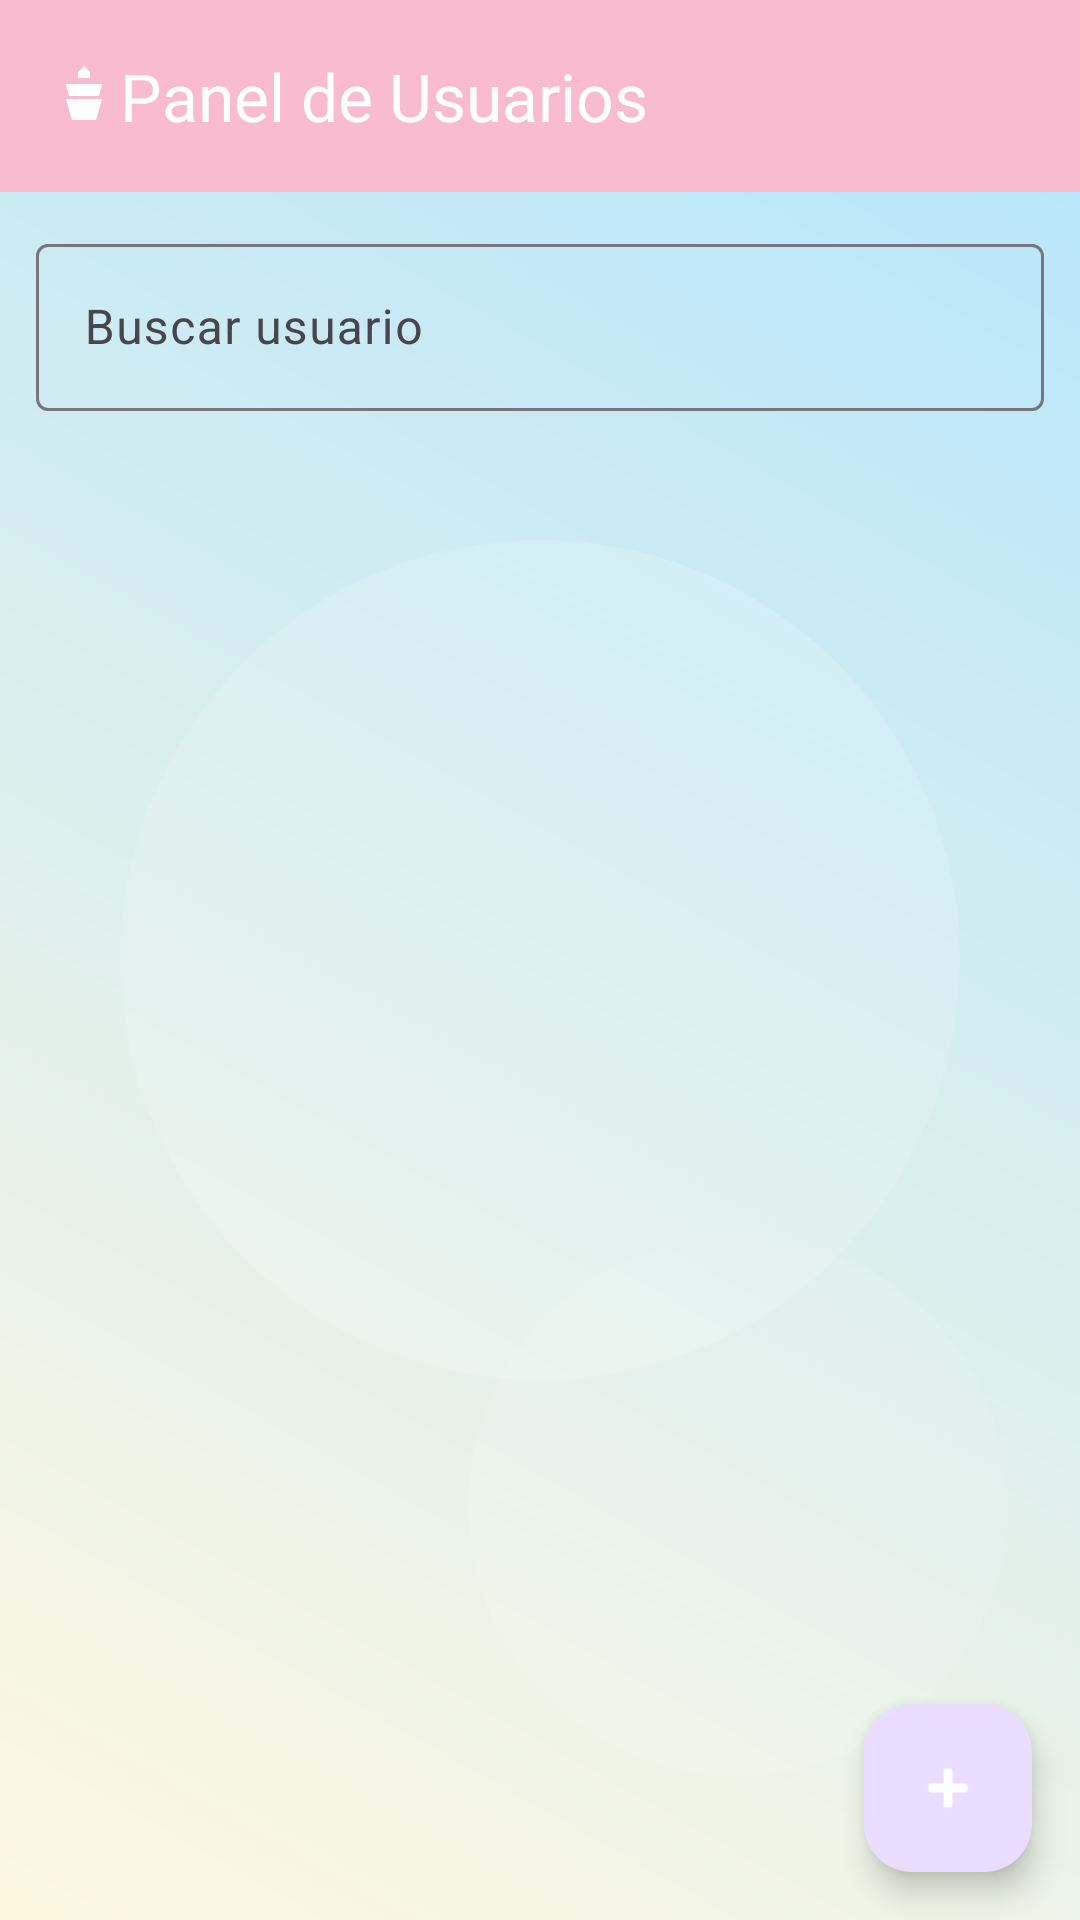

The Android layout XML behind this screen, and the referenced resources:
<!-- AndroidManifest.xml: application theme Theme.EjemploPrueba -->
<!-- res/layout/activity_admin_usuarios.xml -->
<?xml version="1.0" encoding="utf-8"?>
<androidx.drawerlayout.widget.DrawerLayout
    xmlns:android="http://schemas.android.com/apk/res/android"
    xmlns:app="http://schemas.android.com/apk/res-auto"
    xmlns:tools="http://schemas.android.com/tools"
    android:id="@+id/drawerLayout"
    android:layout_width="match_parent"
    android:layout_height="match_parent"
    tools:context=".Ui.AdminUsuariosActivity">

    <androidx.constraintlayout.widget.ConstraintLayout
        android:layout_width="match_parent"
        android:layout_height="match_parent"
        android:background="@drawable/bg_pastel">

        <com.google.android.material.appbar.MaterialToolbar
            android:id="@+id/toolbar"
            android:layout_width="match_parent"
            android:layout_height="?attr/actionBarSize"
            android:background="?attr/colorPrimary"
            app:title="Panel de Usuarios"
            app:logo="@drawable/ic_cake"
            app:titleTextColor="@android:color/white"
            app:layout_constraintTop_toTopOf="parent"
            app:layout_constraintStart_toStartOf="parent"
            app:layout_constraintEnd_toEndOf="parent" />

        <com.google.android.material.textfield.TextInputLayout
            android:id="@+id/tilSearchUsuarios"
            android:layout_width="0dp"
            android:layout_height="wrap_content"
            android:layout_margin="12dp"
            android:hint="@string/buscar_usuario"
            app:layout_constraintTop_toBottomOf="@id/toolbar"
            app:layout_constraintStart_toStartOf="parent"
            app:layout_constraintEnd_toEndOf="parent">

            <com.google.android.material.textfield.TextInputEditText
                android:id="@+id/etSearchUsuarios"
                android:layout_width="match_parent"
                android:layout_height="wrap_content"
                android:imeOptions="actionSearch"
                android:inputType="text" />
        </com.google.android.material.textfield.TextInputLayout>

    <TextView
        android:id="@+id/tvEmpty"
        android:layout_width="wrap_content"
        android:layout_height="wrap_content"
        android:text="@string/no_usuarios"
        android:textSize="16sp"
        android:visibility="gone"
        app:layout_constraintTop_toBottomOf="@id/tilSearchUsuarios"
        app:layout_constraintBottom_toBottomOf="parent"
        app:layout_constraintStart_toStartOf="parent"
        app:layout_constraintEnd_toEndOf="parent" />

<androidx.recyclerview.widget.RecyclerView
    android:id="@+id/rvUsuarios"
    android:layout_width="0dp"
    android:layout_height="0dp"
    app:layout_constraintTop_toBottomOf="@id/tilSearchUsuarios"
    app:layout_constraintBottom_toBottomOf="parent"
    app:layout_constraintStart_toStartOf="parent"
    app:layout_constraintEnd_toEndOf="parent" />

    <ProgressBar
        android:id="@+id/progressBar"
        android:layout_width="wrap_content"
        android:layout_height="wrap_content"
        android:visibility="gone"
        app:layout_constraintTop_toTopOf="parent"
        app:layout_constraintBottom_toBottomOf="parent"
        app:layout_constraintStart_toStartOf="parent"
        app:layout_constraintEnd_toEndOf="parent" />

    <com.google.android.material.floatingactionbutton.FloatingActionButton
        android:id="@+id/fabAddUser"
        android:layout_width="wrap_content"
        android:layout_height="wrap_content"
        android:layout_margin="16dp"
        android:src="@android:drawable/ic_input_add"
        app:tint="@android:color/white"
        app:layout_constraintBottom_toBottomOf="parent"
        app:layout_constraintEnd_toEndOf="parent" />

        <com.google.android.material.button.MaterialButton
            android:id="@+id/btnRetryUsuarios"
            style="@style/Widget.Gustito.Button"
            android:layout_width="wrap_content"
            android:layout_height="wrap_content"
            android:text="Reintentar"
            android:visibility="gone"
            app:layout_constraintTop_toBottomOf="@id/tvEmpty"
            app:layout_constraintStart_toStartOf="parent"
            app:layout_constraintEnd_toEndOf="parent" />

    </androidx.constraintlayout.widget.ConstraintLayout>

    <com.google.android.material.navigation.NavigationView
        android:id="@+id/navView"
        android:layout_width="wrap_content"
        android:layout_height="match_parent"
        android:layout_gravity="start" />

</androidx.drawerlayout.widget.DrawerLayout>
<!-- resources referenced by this layout -->
<resources>
  <!-- drawable bg_pastel (drawable) -->
  <?xml version="1.0" encoding="utf-8"?>
  <layer-list xmlns:android="http://schemas.android.com/apk/res/android">
      <item>
          <shape android:shape="rectangle">
              <gradient android:startColor="@color/pastel_crema" android:endColor="@color/pastel_celeste" android:angle="45"/>
          </shape>
      </item>
      <item android:gravity="center">
          <shape android:shape="oval">
              <size android:width="280dp" android:height="280dp"/>
              <solid android:color="#20FFFFFF"/>
          </shape>
      </item>
      <item android:gravity="bottom|end" android:bottom="48dp" android:right="24dp">
          <shape android:shape="oval">
              <size android:width="180dp" android:height="180dp"/>
              <solid android:color="#15FFFFFF"/>
          </shape>
      </item>
  </layer-list>
  <!-- drawable ic_cake (drawable) -->
  <?xml version="1.0" encoding="utf-8"?>
  <vector xmlns:android="http://schemas.android.com/apk/res/android"
      android:width="24dp"
      android:height="24dp"
      android:viewportWidth="24"
      android:viewportHeight="24">
      <path
          android:fillColor="@color/white"
          android:pathData="M10,4 L12,2 L14,4 L14,6 L10,6 Z"/>
      <path
          android:fillColor="@color/white"
          android:pathData="M6,8 L18,8 L17,12 L7,12 Z"/>
      <path
          android:fillColor="@color/white"
          android:pathData="M6,13 L18,13 L16,20 L8,20 Z"/>
  </vector>
  <string name="buscar_usuario">Buscar usuario</string>
  <string name="no_usuarios">No hay usuarios</string>
  <style name="Widget.Gustito.Button" parent="Widget.Material3.Button">
          <item name="android:textColor">@color/white</item>
          <item name="android:backgroundTint">@color/pastel_chocolate</item>
          <item name="android:minHeight">40dp</item>
          <item name="android:paddingTop">8dp</item>
          <item name="android:paddingBottom">8dp</item>
          <item name="android:textSize">14sp</item>
      </style>
  <style name="Theme.EjemploPrueba" parent="Theme.Material3.Light.NoActionBar">
          <item name="colorPrimary">@color/pastel_pink</item>
          <item name="colorOnPrimary">@color/white</item>
          <item name="colorSecondary">@color/pastel_chocolate</item>
          <item name="colorOnSecondary">@color/white</item>
          <item name="android:statusBarColor">@color/pastel_pink_dark</item>
          <item name="android:windowBackground">@drawable/gradient_background</item>
          <item name="materialButtonStyle">@style/Widget.Gustito.Button</item>
      </style>
  <color name="pastel_crema">#FFF8E1</color>
  <color name="pastel_celeste">#B3E5FC</color>
  <color name="white">#FFFFFFFF</color>
  <color name="pastel_chocolate">#8D6E63</color>
  <color name="pastel_pink">#F8BBD0</color>
  <color name="pastel_pink_dark">#E57399</color>
  <!-- drawable gradient_background (drawable) -->
  <?xml version="1.0" encoding="utf-8"?>
  <shape xmlns:android="http://schemas.android.com/apk/res/android" android:shape="rectangle">
      <gradient
          android:startColor="@color/gradient_start"
          android:endColor="@color/gradient_end"
          android:type="linear"
          android:angle="45"/>
  </shape>
  <color name="gradient_start">#FFE3EC</color>
  <color name="gradient_end">#FFD7BA</color>
</resources>
